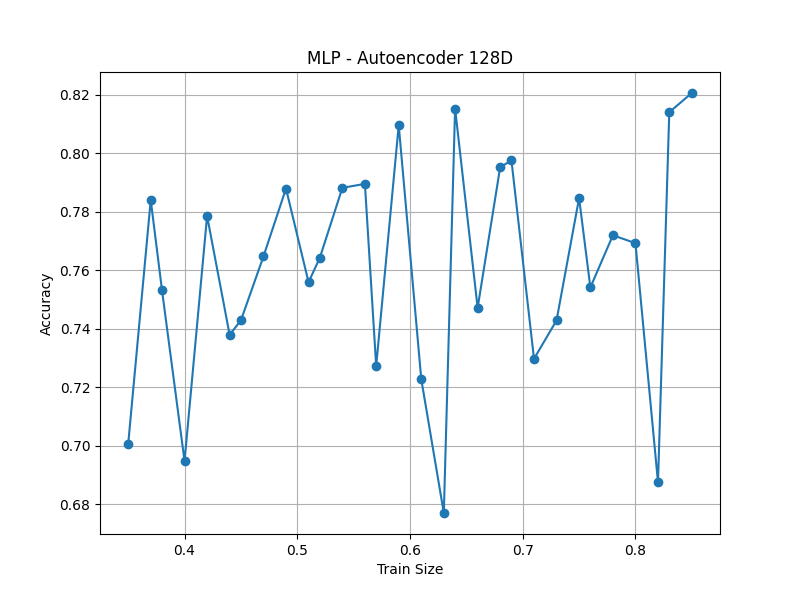

Data behind this chart, as committed beside it:
train_size, accuracy
0.35, 0.7006
0.37, 0.784
0.38, 0.7532
0.40, 0.6948
0.42, 0.7785
0.44, 0.7379
0.45, 0.7429
0.47, 0.7647
0.49, 0.7879
0.51, 0.7559
0.52, 0.7642
0.54, 0.7881
0.56, 0.7895
0.57, 0.7273
0.59, 0.8095
0.61, 0.7228
0.63, 0.6771
0.64, 0.8152
0.66, 0.7471
0.68, 0.7952
0.69, 0.7975
0.71, 0.7297
0.73, 0.7429
0.75, 0.7846
0.76, 0.7541
0.78, 0.7719
0.80, 0.7692
0.82, 0.6875
0.83, 0.814
0.85, 0.8205
mean±std, 0.7603±0.0381
